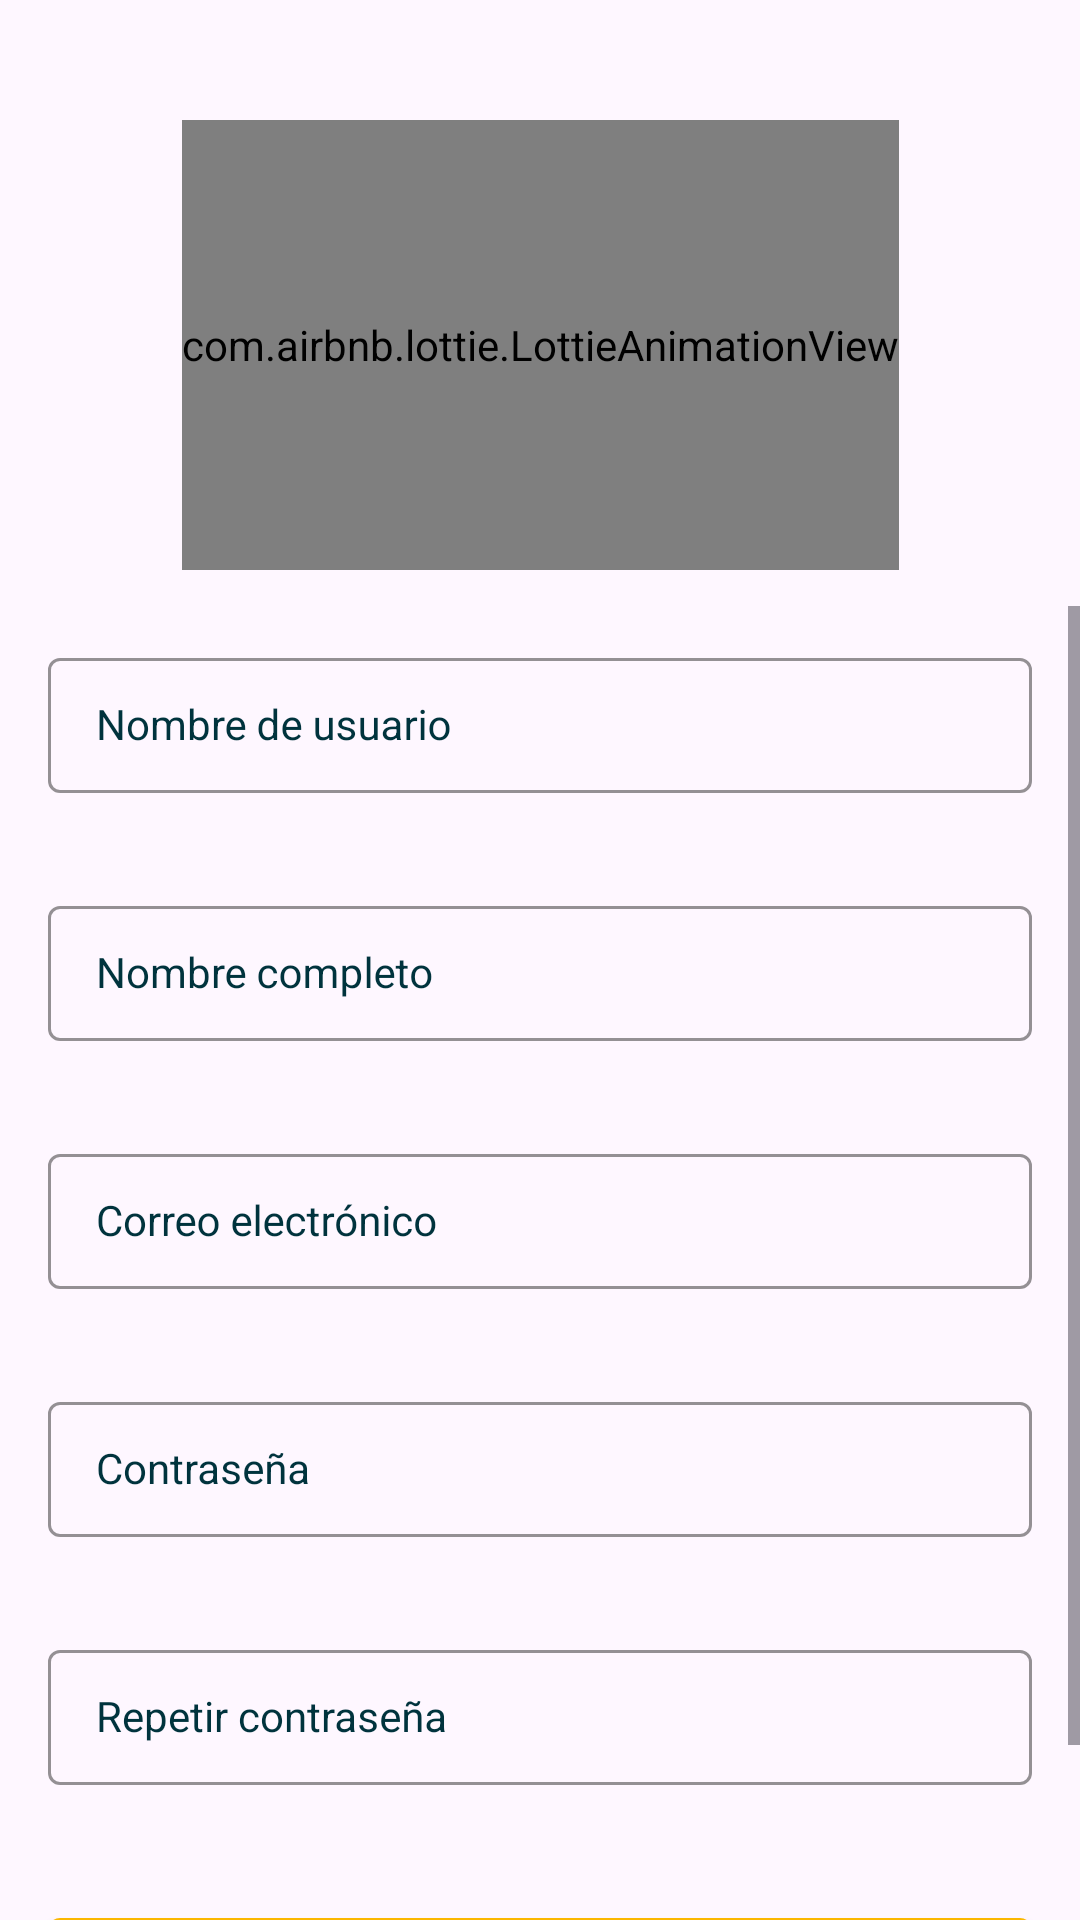

Android layout source for this screen:
<!-- AndroidManifest.xml: application theme Theme.ApplicationAlternova -->
<!-- res/layout/sing_in_fragment.xml -->
<?xml version="1.0" encoding="utf-8"?>
<androidx.constraintlayout.widget.ConstraintLayout xmlns:android="http://schemas.android.com/apk/res/android"
    xmlns:app="http://schemas.android.com/apk/res-auto"
    xmlns:tools="http://schemas.android.com/tools"
    android:layout_width="match_parent"
    android:layout_height="match_parent"
    tools:context=".modules.signin.ui.SingInFragment">

    <com.airbnb.lottie.LottieAnimationView
        android:id="@+id/view_placeholder"
        android:layout_width="wrap_content"
        android:layout_height="150dp"
        android:layout_marginTop="@dimen/large_margin_forty"
        android:layout_marginBottom="@dimen/medium_margin_twelve"
        app:layout_constraintBottom_toTopOf="@+id/form_view"
        app:layout_constraintEnd_toEndOf="parent"
        app:layout_constraintStart_toStartOf="parent"
        app:layout_constraintTop_toTopOf="parent"
        app:lottie_autoPlay="true"
        app:lottie_loop="true"
        app:lottie_rawRes="@raw/animation_sing_in" />

    <ScrollView
        android:id="@+id/form_view"
        android:layout_width="0dp"
        android:layout_height="0dp"
        app:layout_constraintBottom_toBottomOf="parent"
        app:layout_constraintEnd_toEndOf="parent"
        app:layout_constraintStart_toStartOf="parent"
        app:layout_constraintTop_toBottomOf="@+id/view_placeholder">

        <androidx.constraintlayout.widget.ConstraintLayout
            android:layout_width="match_parent"
            android:layout_height="wrap_content"
            app:layout_constraintBottom_toTopOf="@+id/container_form_sing_in"
            app:layout_constraintEnd_toEndOf="parent"
            app:layout_constraintStart_toStartOf="parent"
            app:layout_constraintTop_toBottomOf="@+id/viewHeader">

            <com.google.android.material.textfield.TextInputLayout
                android:id="@+id/text_input_nickname"
                style="@style/FormTextInputLayout"
                android:layout_width="0dp"
                android:layout_height="wrap_content"
                android:layout_marginTop="12dp"
                app:layout_constraintBottom_toTopOf="@+id/text_input_real_name"
                app:layout_constraintEnd_toEndOf="parent"
                app:layout_constraintStart_toStartOf="parent"
                app:layout_constraintTop_toTopOf="parent">

                <com.google.android.material.textfield.TextInputEditText
                    android:id="@+id/edit_text_nickname"
                    style="@style/FormEditText"
                    android:layout_width="match_parent"
                    android:layout_height="wrap_content"
                    android:hint="@string/sign_in_form_nickname"
                    android:imeOptions="actionNext"
                    android:inputType="text"
                    android:textColorHighlight="@color/color_primary_red"
                    android:textColorHint="@color/color_primary_red" />

            </com.google.android.material.textfield.TextInputLayout>

            <com.google.android.material.textfield.TextInputLayout
                android:id="@+id/text_input_real_name"
                style="@style/FormTextInputLayout"
                android:layout_width="0dp"
                android:layout_height="wrap_content"
                android:layout_marginTop="12dp"
                app:layout_constraintBottom_toTopOf="@+id/text_input_mail"
                app:layout_constraintEnd_toEndOf="parent"
                app:layout_constraintStart_toStartOf="parent"
                app:layout_constraintTop_toBottomOf="@+id/text_input_nickname">

                <com.google.android.material.textfield.TextInputEditText
                    android:id="@+id/edit_text_real_name"
                    style="@style/FormEditText"
                    android:layout_width="match_parent"
                    android:layout_height="wrap_content"
                    android:hint="@string/sign_in_form_real_name"
                    android:imeOptions="actionNext"
                    android:inputType="text"
                    android:textColorHighlight="@color/color_primary_red"
                    android:textColorHint="@color/color_primary_red" />

            </com.google.android.material.textfield.TextInputLayout>

            <com.google.android.material.textfield.TextInputLayout
                android:id="@+id/text_input_mail"
                style="@style/FormTextInputLayout"
                android:layout_width="0dp"
                android:layout_height="wrap_content"
                android:layout_marginTop="12dp"
                app:layout_constraintBottom_toTopOf="@+id/text_input_password"
                app:layout_constraintEnd_toEndOf="parent"
                app:layout_constraintStart_toStartOf="parent"
                app:layout_constraintTop_toBottomOf="@+id/text_input_real_name">

                <com.google.android.material.textfield.TextInputEditText
                    android:id="@+id/edit_text_email"
                    style="@style/FormEditText"
                    android:layout_width="match_parent"
                    android:layout_height="wrap_content"
                    android:hint="@string/sign_in_form_email"
                    android:imeOptions="actionNext"
                    android:inputType="textEmailAddress"
                    android:textColorHighlight="@color/color_primary_red"
                    android:textColorHint="@color/color_primary_red" />

            </com.google.android.material.textfield.TextInputLayout>

            <com.google.android.material.textfield.TextInputLayout
                android:id="@+id/text_input_password"
                style="@style/FormTextInputLayout"
                android:layout_width="0dp"
                android:layout_height="wrap_content"
                android:layout_marginTop="12dp"
                app:layout_constraintBottom_toTopOf="@+id/text_input_repeat_password"
                app:layout_constraintEnd_toEndOf="parent"
                app:layout_constraintStart_toStartOf="parent"
                app:layout_constraintTop_toBottomOf="@+id/text_input_mail">

                <com.google.android.material.textfield.TextInputEditText
                    android:id="@+id/edit_text_password"
                    style="@style/FormEditText"
                    android:layout_width="match_parent"
                    android:layout_height="wrap_content"
                    android:hint="@string/sign_in_form_password"
                    android:imeOptions="actionNext"
                    android:inputType="textPassword"
                    android:textColorHighlight="@color/color_primary_red"
                    android:textColorHint="@color/color_primary_red" />

            </com.google.android.material.textfield.TextInputLayout>


            <com.google.android.material.textfield.TextInputLayout
                android:id="@+id/text_input_repeat_password"
                style="@style/FormTextInputLayout"
                android:layout_width="0dp"
                android:layout_height="wrap_content"
                android:layout_marginTop="12dp"
                app:layout_constraintBottom_toTopOf="@+id/button_create_account"
                app:layout_constraintEnd_toEndOf="parent"
                app:layout_constraintStart_toStartOf="parent"
                app:layout_constraintTop_toBottomOf="@+id/text_input_password">

                <com.google.android.material.textfield.TextInputEditText
                    android:id="@+id/edit_text_repeat_password"
                    style="@style/FormEditText"
                    android:layout_width="match_parent"
                    android:layout_height="wrap_content"
                    android:hint="@string/sign_in_form_repeat_password"
                    android:imeOptions="actionDone"
                    android:inputType="textPassword"
                    android:textColorHighlight="@color/color_primary_red"
                    android:textColorHint="@color/color_primary_red" />

            </com.google.android.material.textfield.TextInputLayout>

            <com.google.android.material.button.MaterialButton
                android:id="@+id/button_create_account"
                style="@style/Button"
                android:layout_width="0dp"
                android:layout_height="44dp"
                android:layout_marginHorizontal="16dp"
                android:layout_marginVertical="24dp"
                android:text="@string/sign_in_button_create_account"
                android:textStyle="bold"
                app:layout_constraintBottom_toBottomOf="parent"
                app:layout_constraintEnd_toEndOf="parent"
                app:layout_constraintStart_toStartOf="parent"
                app:layout_constraintTop_toBottomOf="@+id/text_input_repeat_password" />

        </androidx.constraintlayout.widget.ConstraintLayout>

    </ScrollView>

    <ProgressBar
        android:id="@+id/progress_bar_loading"
        android:layout_width="wrap_content"
        android:layout_height="wrap_content"
        android:visibility="gone"
        app:layout_constraintBottom_toBottomOf="parent"
        app:layout_constraintEnd_toEndOf="parent"
        app:layout_constraintStart_toStartOf="parent"
        app:layout_constraintTop_toTopOf="parent" />

</androidx.constraintlayout.widget.ConstraintLayout>
<!-- resources referenced by this layout -->
<resources>
  <color name="color_primary_red">#f60103</color>
  <dimen name="large_margin_forty">40dp</dimen>
  <dimen name="medium_margin_twelve">12dp</dimen>
  <string name="sign_in_button_create_account">Crear mi cuenta</string>
  <string name="sign_in_form_email">Correo electrónico</string>
  <string name="sign_in_form_nickname">Nombre de usuario</string>
  <string name="sign_in_form_password">Contraseña</string>
  <string name="sign_in_form_real_name">Nombre completo</string>
  <string name="sign_in_form_repeat_password">Repetir contraseña</string>
  <style name="Button" parent="Widget.MaterialComponents.Button">
          <item name="android:textSize">12sp</item>
          <item name="textAllCaps">true</item>
          <item name="android:insetTop">0dp</item>
          <item name="android:insetBottom">0dp</item>
          <item name="android:textColor">@color/black</item>
          <item name="android:gravity">center</item>
          <item name="backgroundTint">@color/color_three_selective_yellow</item>
      </style>
  <style name="FormEditText" parent="Widget.AppCompat.EditText">
          <item name="android:textSize">14sp</item>
          <item name="android:textColor">@color/text_color</item>
          <item name="android:paddingLeft">16dp</item>
          <item name="singleLine">true</item>
          <item name="maxLines">1</item>
          <item name="android:paddingRight">16dp</item>
          <item name="android:textColorHint">@color/text_color</item>
      </style>
  <style name="FormTextInputLayout" parent="Widget.MaterialComponents.TextInputLayout.OutlinedBox.Dense">
          <item name="android:gravity">center_vertical</item>
          <item name="errorEnabled">true</item>
          <item name="android:layout_marginLeft">16dp</item>
          <item name="android:layout_marginRight">16dp</item>
          <item name="android:textColorHint">@color/text_color</item>
          <item name="boxStrokeColor">@color/color_three_selective_yellow</item>
          <item name="boxStrokeWidth">1dp</item>
          <item name="errorTextColor">@color/color_primary_red</item>
          <item name="hintTextColor">@color/color_three_selective_yellow</item>
      </style>
  <style name="Theme.ApplicationAlternova" parent="Base.Theme.ApplicationAlternova">
          <item name="android:windowNoTitle">true</item>
          <item name="android:windowActionBar">false</item>
      </style>
  <color name="black">#FF000000</color>
  <color name="color_three_selective_yellow">#fbb700</color>
  <color name="text_color">#00333d</color>
  <style name="Base.Theme.ApplicationAlternova" parent="Theme.Material3.DayNight.NoActionBar">
          
          
      </style>
</resources>
